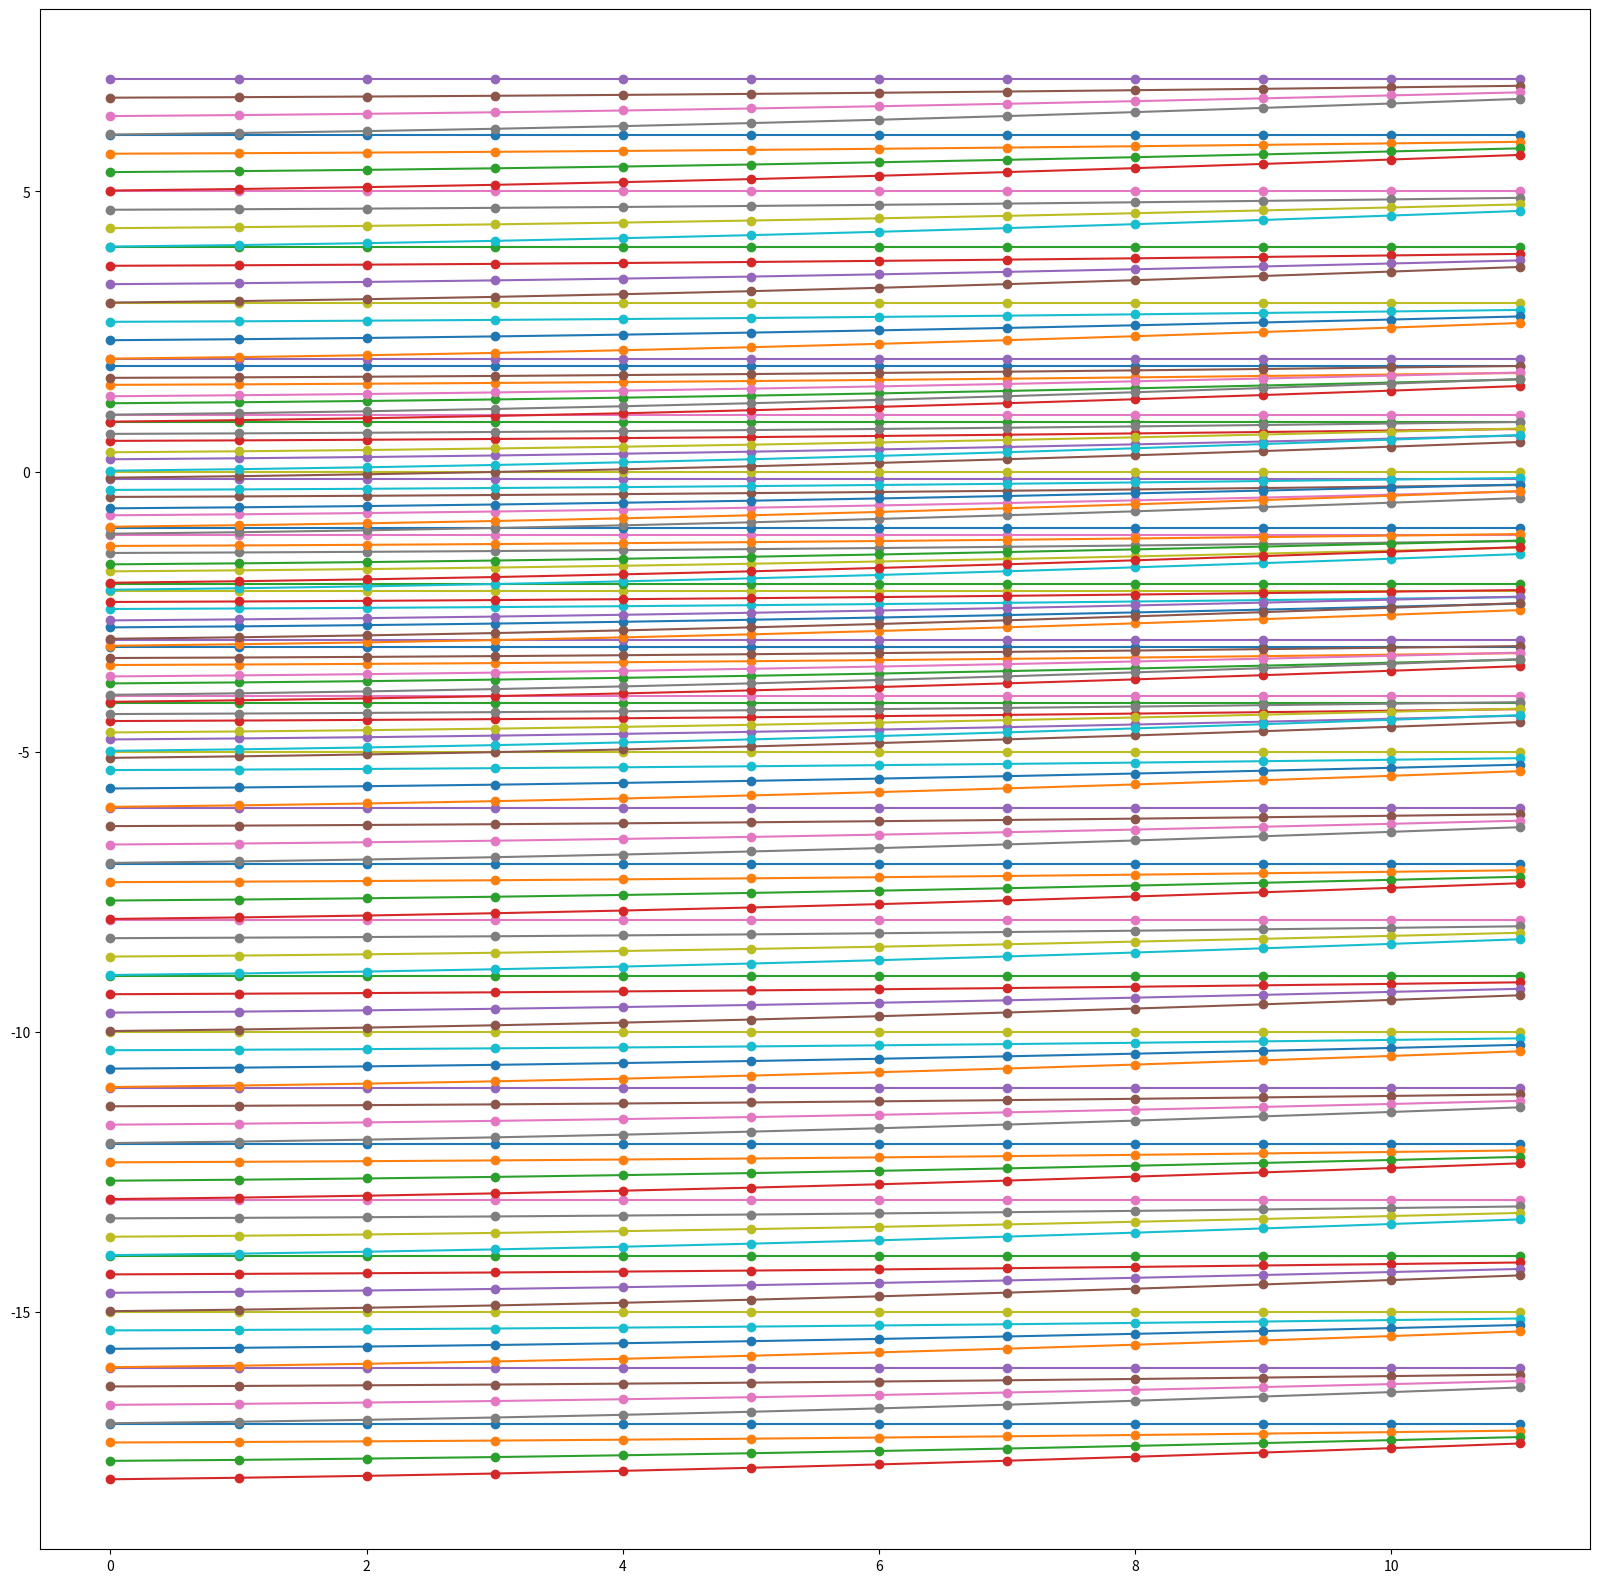

This figure's Python source:
# from LSLIDAR_CH128X1_ROS驱动_V1.0.4_211026_ROS\lslidar_ch128x1\lslidar_ch128x1_decoder\include\lslidar_ch_decoder\lslidar_ch_decoder.h
import numpy as np
import matplotlib.pyplot as plt

big_angle = [
    -17, -16, -15, -14, -13, -12, -11, -10,
    -9, -8, -7, -6, -5, -4.125, -4, -3.125,
    -3, -2.125, -2, -1.125, -1, -0.125, 0, 0.875,
    1, 1.875, 2, 3, 4, 5, 6, 7
]

def sin_theta_one(ch):
    return np.sin(big_angle[ch // 4] * np.pi / 180)

def cos_theta_one(ch):
    return np.cos(big_angle[ch // 4] * np.pi / 180)

def sin_theta_two(ch):
    return np.sin((ch % 4) * -0.17 * np.pi / 180)

def cos_theta_two(ch):
    return np.cos((ch % 4) * -0.17 * np.pi / 180)

v_angle_list = np.zeros((128, 12))

for ch in range(128):
    for azimuth in np.arange(30, 150, 10):
        azimuth_rad = azimuth * np.pi / 180
        R = cos_theta_two(ch) * cos_theta_one(ch) * np.cos(azimuth_rad / 2) - sin_theta_two(ch) * sin_theta_one(ch)
        sin_theat = sin_theta_one(ch) + 2 * R * sin_theta_two(ch)

        v_angle = np.arcsin(sin_theat) * 180 / np.pi
        v_angle_list[ch, (azimuth - 30) // 10] = v_angle

print(v_angle_list)

plt.figure(figsize=(20,20))
for ch in range(128):
    plt.plot(v_angle_list[ch, :], 'o-')
plt.show()